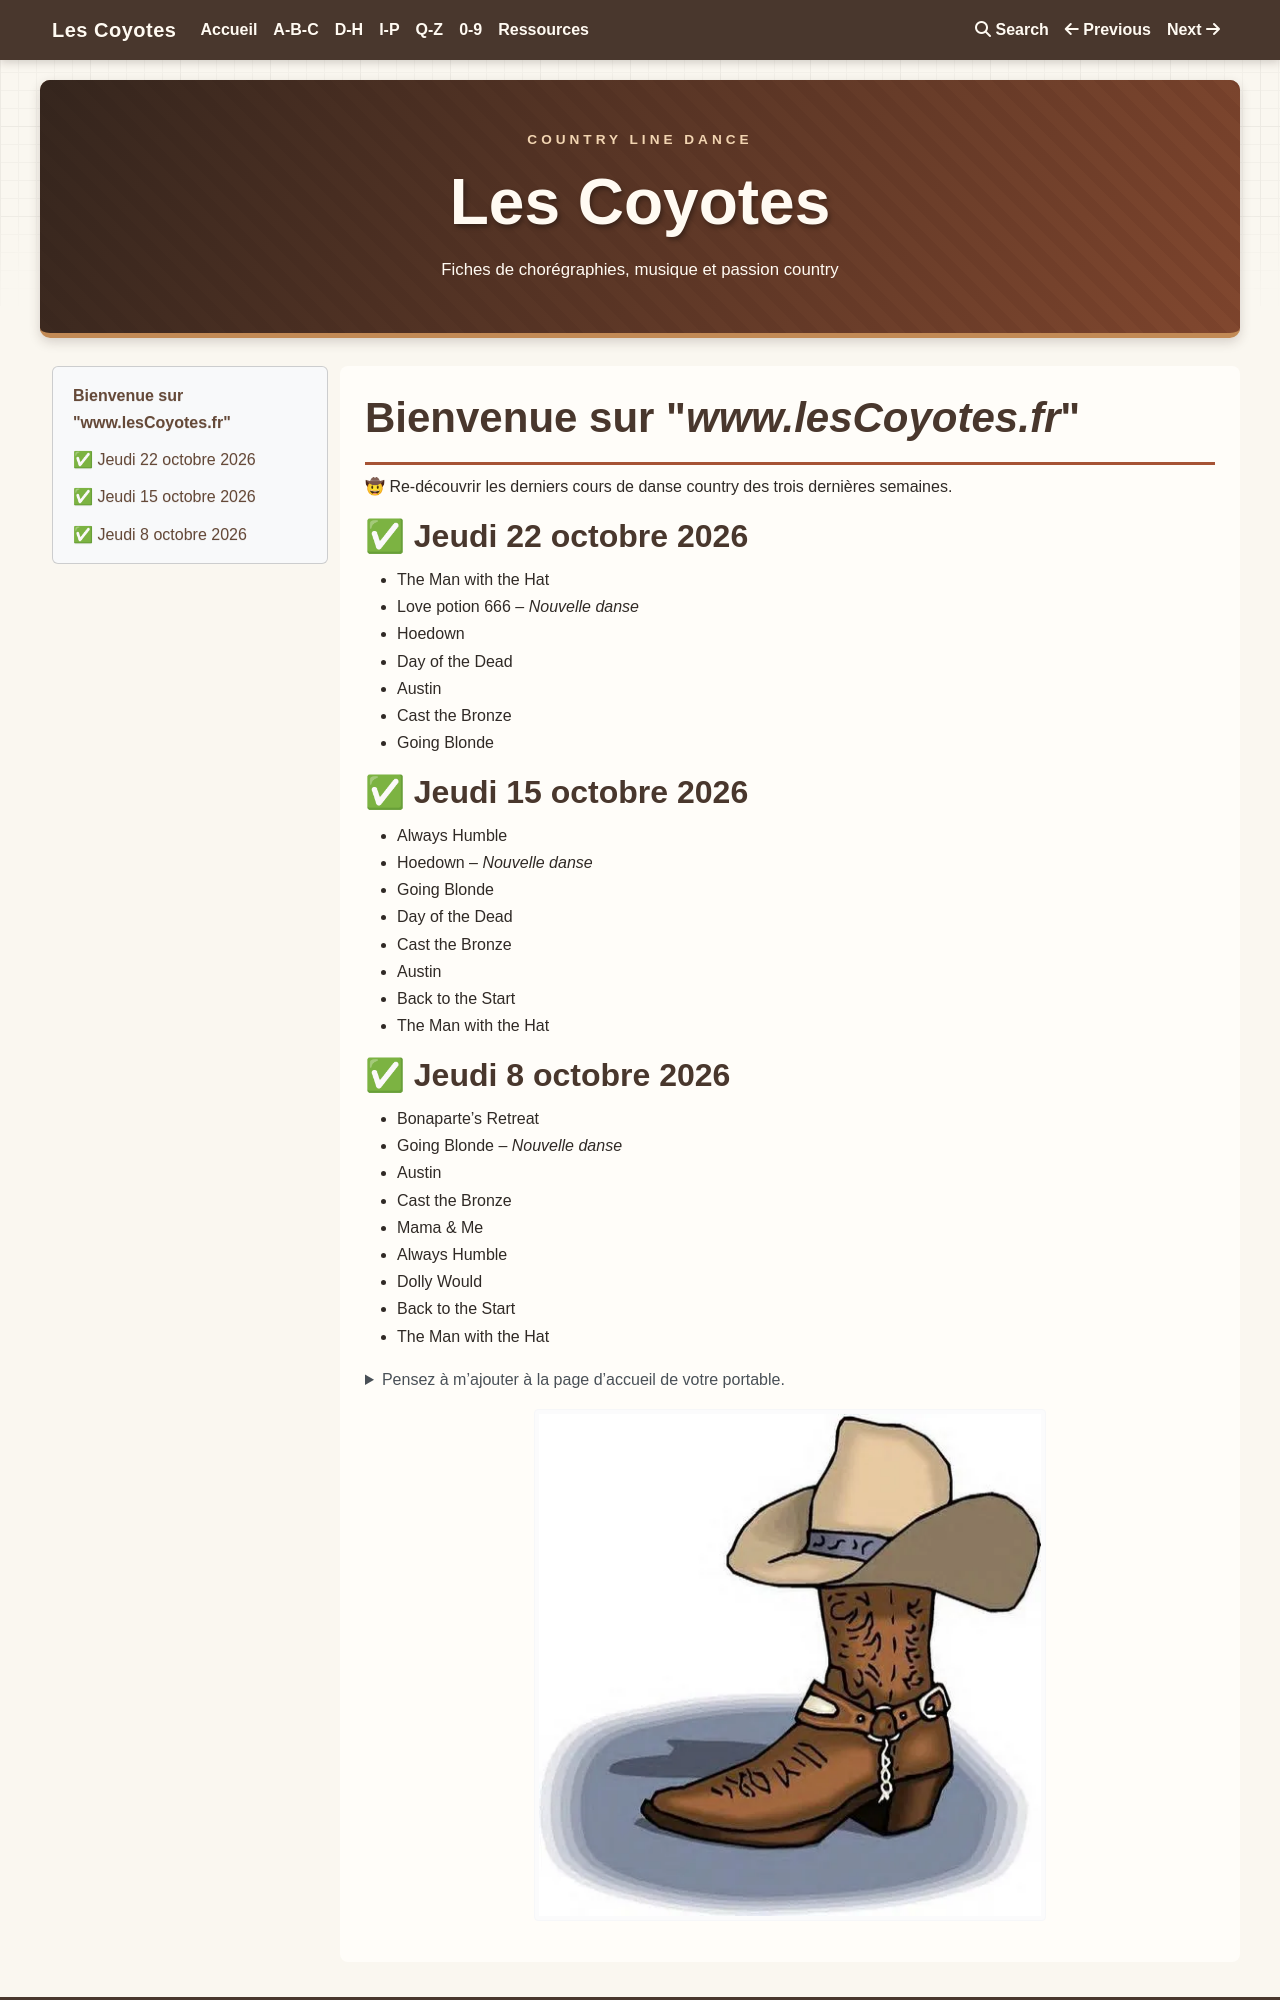

repository: JCB59110/les-coyotes · page: index.html · generator: mkdocs

# Bienvenue sur "*www.lesCoyotes.fr*"

🤠 Re-découvrir les derniers cours de danse country des trois dernières semaines.

## ✅ Jeudi 22 octobre 2026

- The Man with the Hat
- Love potion 666 – *Nouvelle danse*
- Hoedown
- Day of the Dead
- Austin
- Cast the Bronze
- Going Blonde

## ✅ Jeudi 15 octobre 2026

- Always Humble
- Hoedown – *Nouvelle danse*
- Going Blonde
- Day of the Dead
- Cast the Bronze
- Austin
- Back to the Start
- The Man with the Hat
